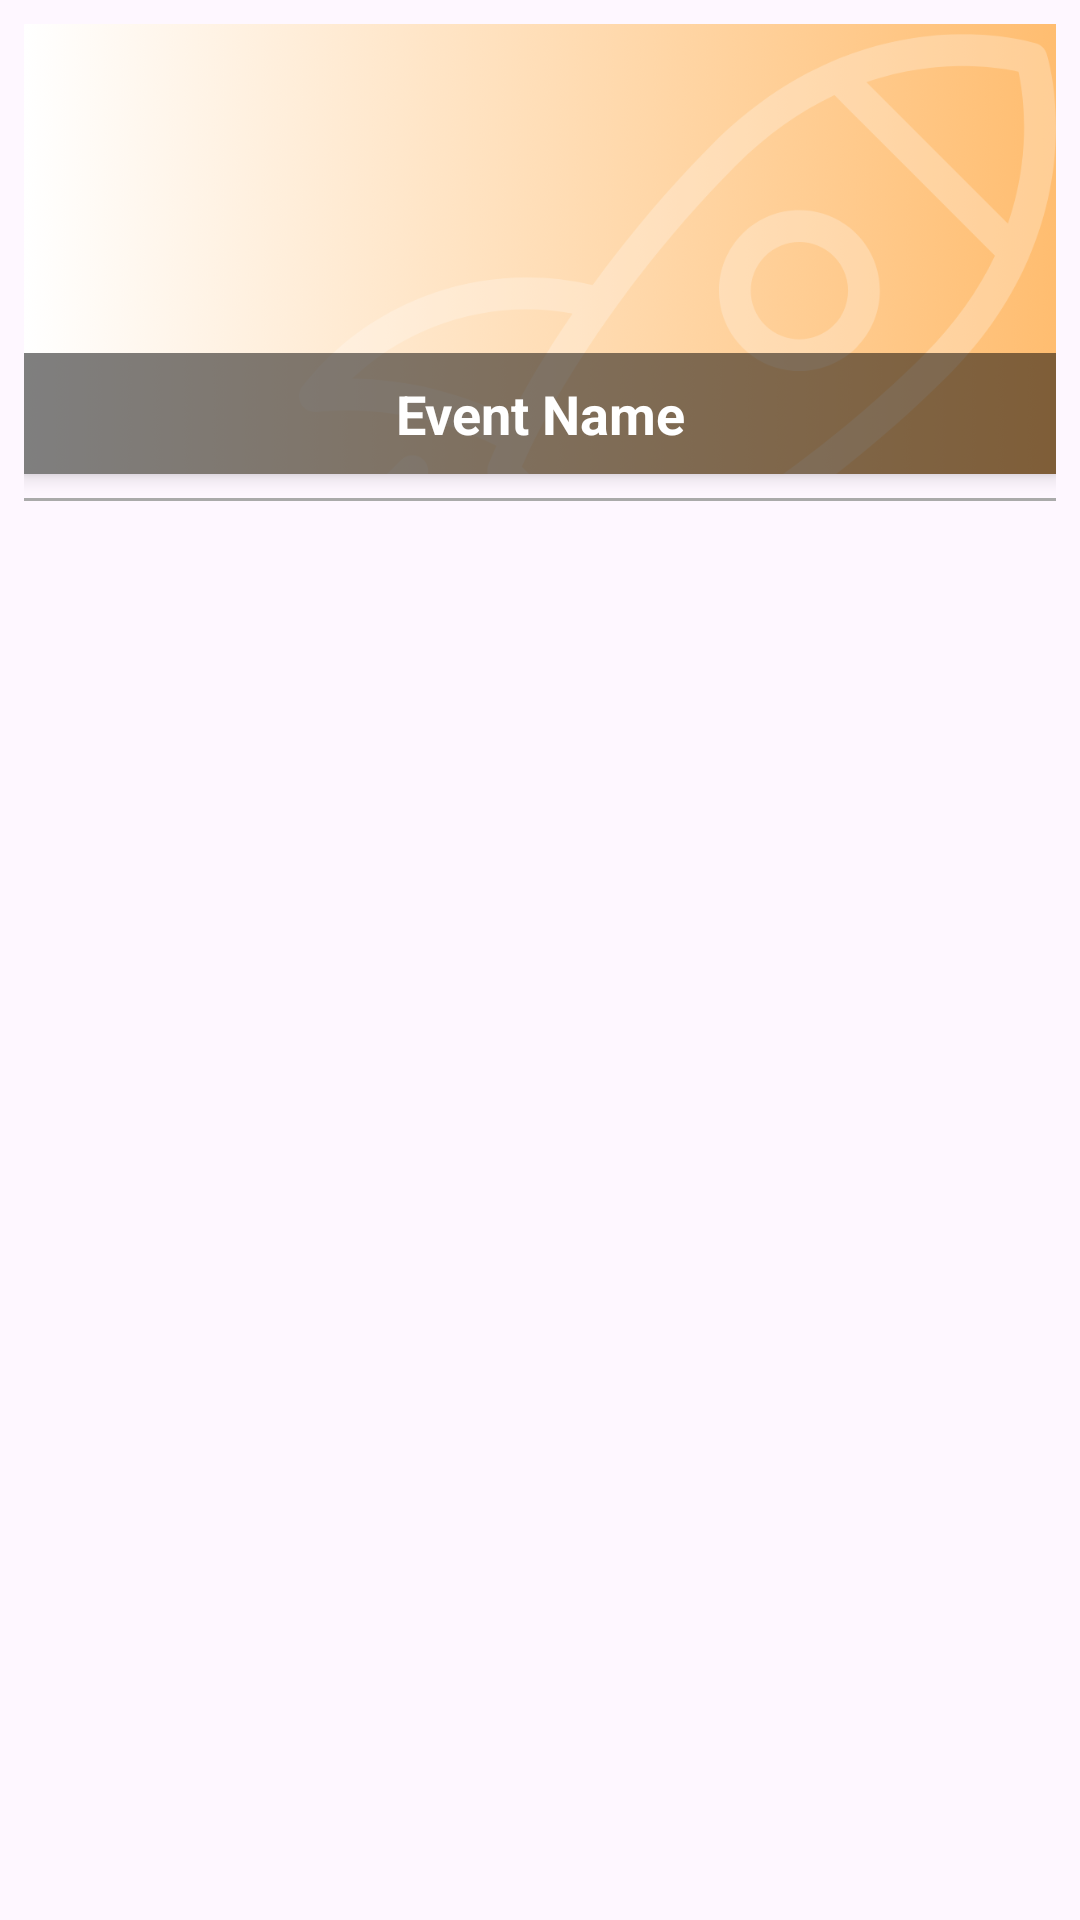

Reconstruct the res/layout file that produces this screen, plus the resources it refers to.
<!-- AndroidManifest.xml: application theme Theme.Rocketlaunch -->
<!-- res/layout/event_list_content.xml -->
<?xml version="1.0" encoding="utf-8"?>
<LinearLayout
    xmlns:android="http://schemas.android.com/apk/res/android"
    android:layout_width="match_parent"
    android:layout_height="wrap_content"
    android:orientation="vertical"
    android:padding="8dp">

    
    <FrameLayout
        android:layout_width="match_parent"
        android:layout_height="wrap_content"
        android:elevation="4dp"
        android:background="@android:color/white">

        
        <ImageView
            android:id="@+id/list_event_image"
            android:layout_width="match_parent"
            android:layout_height="150dp"
            android:scaleType="centerCrop"
            android:src="@drawable/sample_poster" />

        
        <TextView
            android:id="@+id/list_event_name"
            android:layout_width="match_parent"
            android:layout_height="wrap_content"
            android:layout_gravity="bottom"
            android:background="#80000000"
            android:padding="8dp"
            android:gravity="center"
            android:text="Event Name"
            android:textSize="18sp"
            android:textColor="@android:color/white"
            android:textStyle="bold" />
    </FrameLayout>

    
    <View
        android:layout_width="match_parent"
        android:layout_height="1dp"
        android:background="@android:color/darker_gray"
        android:layout_marginTop="8dp"
        android:layout_marginBottom="8dp" />
</LinearLayout>
<!-- resources referenced by this layout -->
<resources>
  <!-- drawable sample_poster: png bitmap (drawable, 71857 bytes) -->
  <style name="Theme.Rocketlaunch" parent="Base.Theme.Rocketlaunch" />
  <style name="Base.Theme.Rocketlaunch" parent="Theme.Material3.DayNight.NoActionBar">
          
          
      </style>
</resources>
